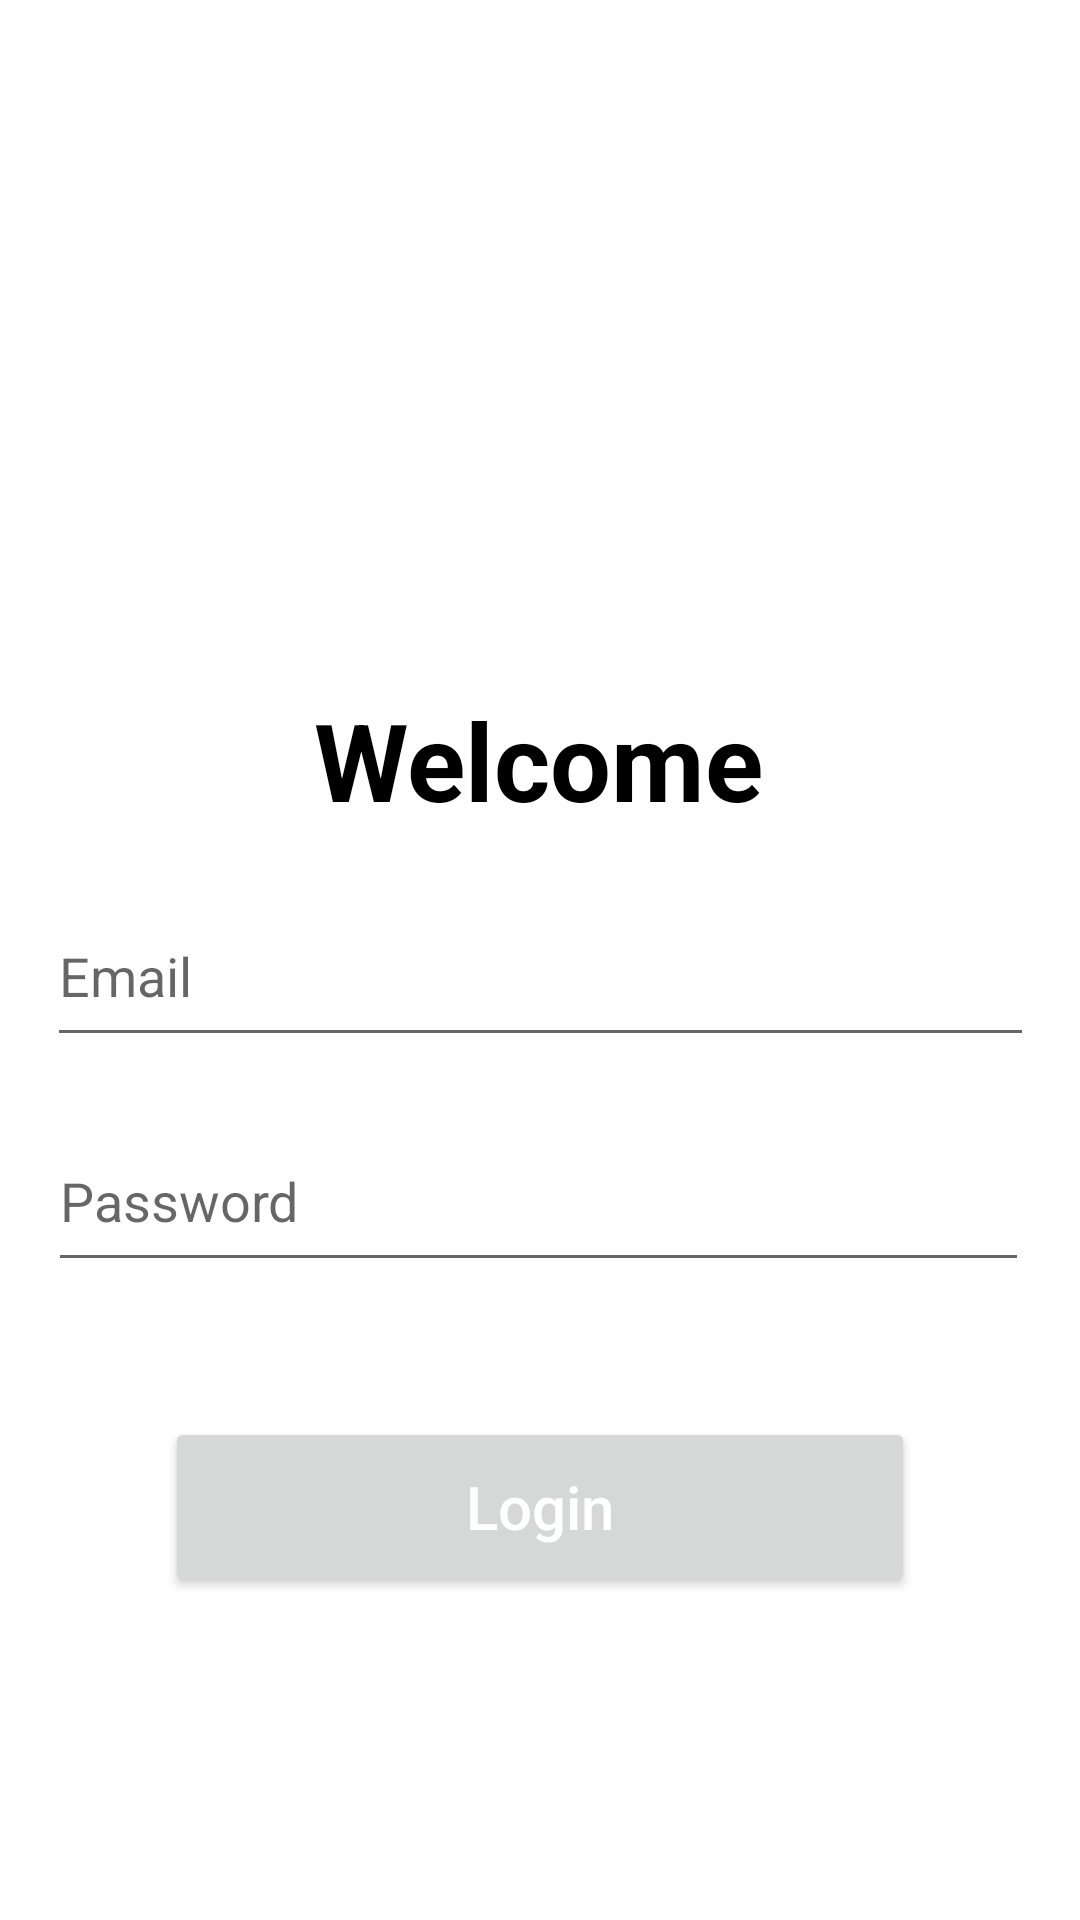

This screen was rendered from an Android layout file. Write that file and the resources it references.
<!-- AndroidManifest.xml: application theme Theme.FitShark_FinalProject -->
<!-- res/layout/fragment_login.xml -->
<?xml version="1.0" encoding="utf-8"?>
<layout xmlns:tools="http://schemas.android.com/tools"
    xmlns:android="http://schemas.android.com/apk/res/android"
    xmlns:app="http://schemas.android.com/apk/res-auto">

    <androidx.constraintlayout.widget.ConstraintLayout
        android:layout_width="match_parent"
        android:layout_height="match_parent">

        <TextView
            android:id="@+id/textView"
            android:layout_width="wrap_content"
            android:layout_height="wrap_content"
            android:layout_marginTop="8dp"
            android:text="Welcome"
            android:textColor="#000000"
            android:textSize="36sp"
            android:textStyle="bold"
            app:layout_constraintEnd_toEndOf="parent"
            app:layout_constraintHorizontal_bias="0.498"
            app:layout_constraintStart_toStartOf="parent"
            app:layout_constraintTop_toBottomOf="@+id/imageView3" />

        <EditText
            android:id="@+id/editTextEmail"
            android:layout_width="329dp"
            android:layout_height="57dp"
            android:layout_marginTop="18dp"
            android:ems="10"
            android:hint="Email"
            android:inputType="textEmailAddress"
            app:layout_constraintEnd_toEndOf="parent"
            app:layout_constraintStart_toStartOf="parent"
            app:layout_constraintTop_toBottomOf="@+id/textView" />

        <EditText
            android:id="@+id/editTextPass"
            android:layout_width="327dp"
            android:layout_height="57dp"
            android:layout_marginTop="18dp"
            android:ems="10"
            android:hint="Password"
            android:inputType="textPassword"
            app:layout_constraintEnd_toEndOf="parent"
            app:layout_constraintHorizontal_bias="0.488"
            app:layout_constraintStart_toStartOf="parent"
            app:layout_constraintTop_toBottomOf="@+id/editTextEmail" />

        <Button
            android:id="@+id/btnLogin"
            android:layout_width="250dp"
            android:layout_height="60dp"
            android:layout_marginTop="45dp"

            android:text="Login"
            android:textAllCaps="false"
            android:textColor="#FFFFFF"
            android:textSize="20sp"
            app:layout_constraintEnd_toEndOf="parent"
            app:layout_constraintStart_toStartOf="parent"
            app:layout_constraintTop_toBottomOf="@+id/editTextPass" />

        <ImageView
            android:id="@+id/imageView3"
            android:layout_width="310dp"
            android:layout_height="221dp"
            app:layout_constraintEnd_toEndOf="parent"
            app:layout_constraintHorizontal_bias="0.495"
            app:layout_constraintStart_toStartOf="parent"
            app:layout_constraintTop_toTopOf="parent"
             />

    </androidx.constraintlayout.widget.ConstraintLayout>
</layout>
<!-- resources referenced by this layout -->
<resources>
  <style name="Theme.FitShark_FinalProject" parent="Theme.MaterialComponents.DayNight.DarkActionBar">
          
          <item name="colorPrimary">@color/purple_500</item>
          <item name="colorPrimaryVariant">@color/purple_700</item>
          <item name="colorOnPrimary">@color/white</item>
          
          <item name="colorSecondary">@color/teal_200</item>
          <item name="colorSecondaryVariant">@color/teal_700</item>
          <item name="colorOnSecondary">@color/black</item>
          
          <item name="android:statusBarColor" tools:targetApi="l">?attr/colorPrimaryVariant</item>
          
      </style>
  <!-- not gathered from this repository: default colours our renderer supplied (Android Studio template values) -->
  <color name="purple_500">#FF6200EE</color>
  <color name="purple_700">#FF3700B3</color>
  <color name="teal_200">#FF03DAC5</color>
  <color name="teal_700">#FF018786</color>
  <color name="black">#FF000000</color>
  <color name="white">#FFFFFFFF</color>
</resources>
